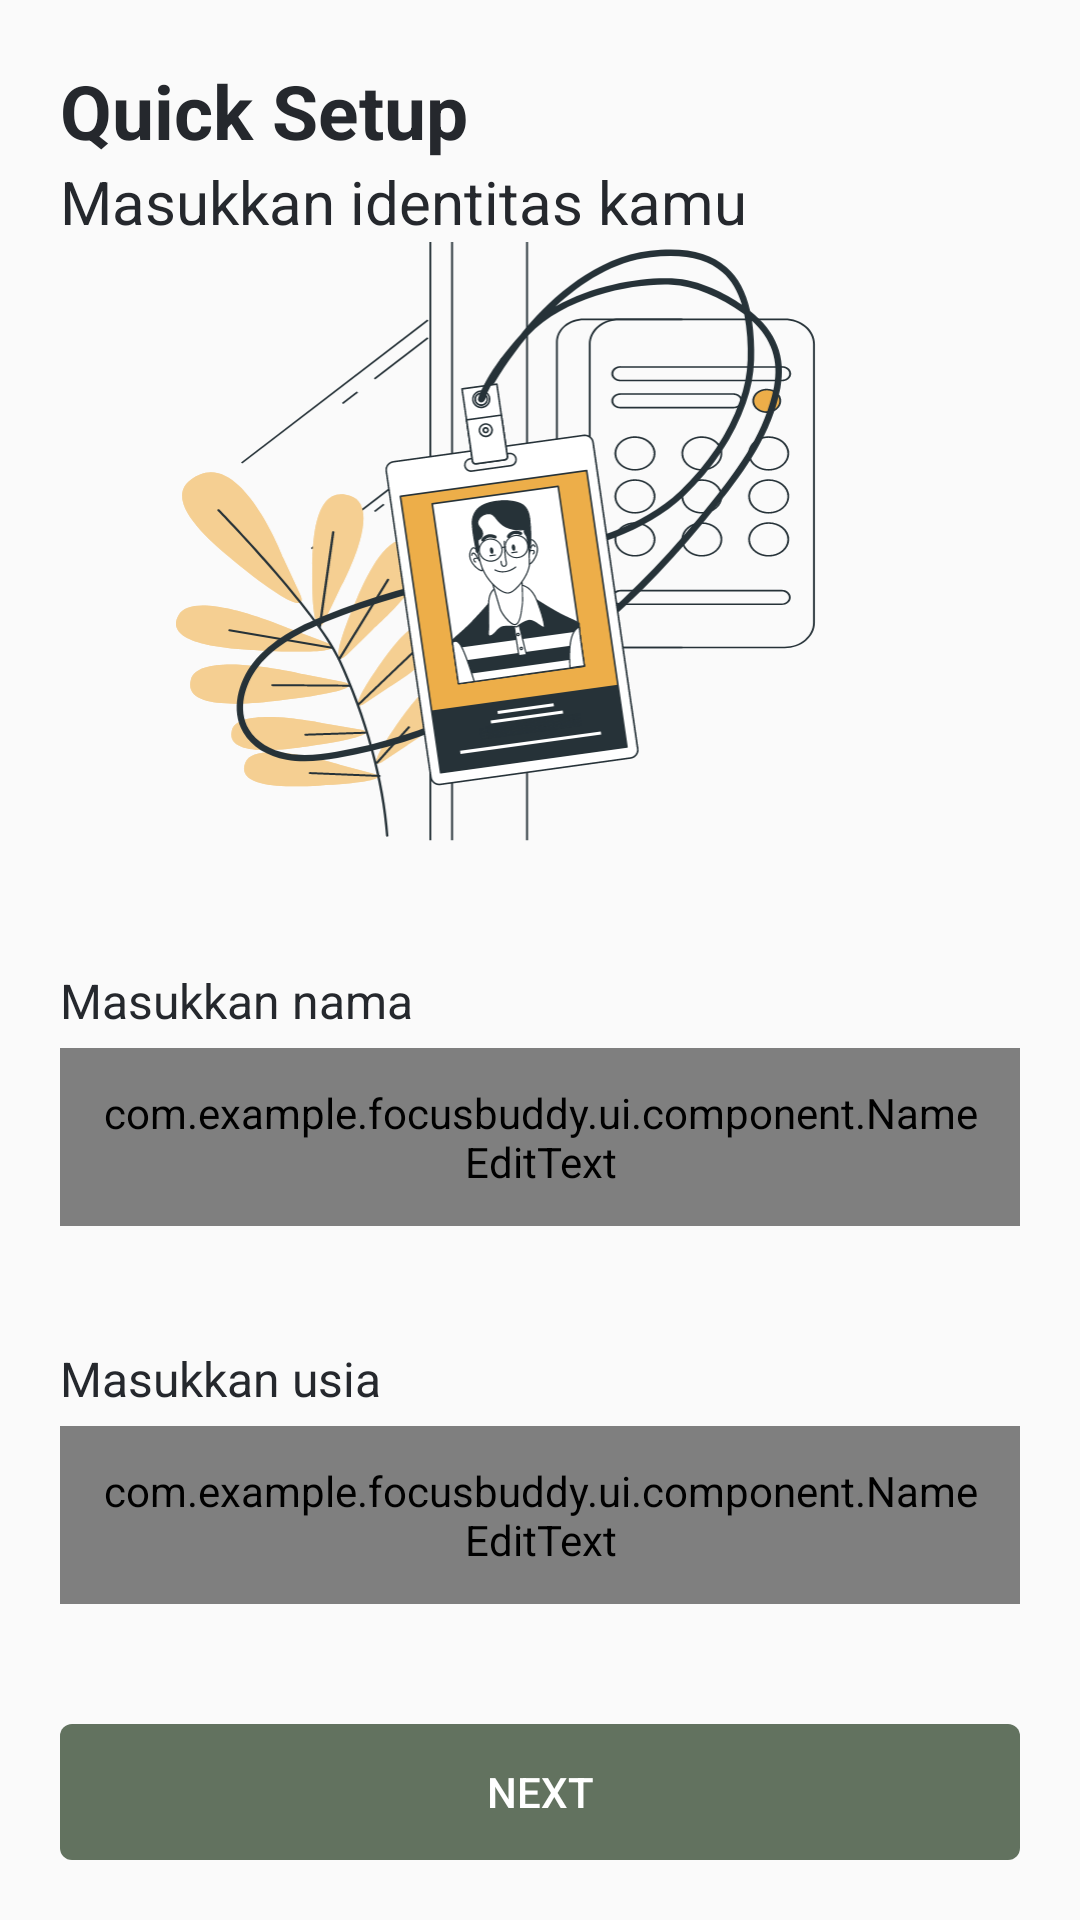

Write the Android layout XML for this screen, with the resource values it uses.
<!-- AndroidManifest.xml: application theme Theme.AppCompat.Light.NoActionBar -->
<!-- res/layout/fragment_intro1.xml -->
<?xml version="1.0" encoding="utf-8"?>
<androidx.constraintlayout.widget.ConstraintLayout xmlns:android="http://schemas.android.com/apk/res/android"
    xmlns:tools="http://schemas.android.com/tools"
    android:layout_width="match_parent"
    android:layout_height="match_parent"
    xmlns:app="http://schemas.android.com/apk/res-auto"
    tools:context=".ui.intro.FragmentIntro1">

    

    <LinearLayout
        android:layout_width="match_parent"
        android:layout_height="wrap_content"
        android:orientation="vertical"
        android:padding="20dp"
        app:layout_constraintBottom_toBottomOf="parent"
        app:layout_constraintEnd_toEndOf="parent"
        app:layout_constraintStart_toStartOf="parent"
        app:layout_constraintTop_toTopOf="parent">

        <TextView
            style="@style/Heading1"
            android:layout_width="wrap_content"
            android:layout_height="wrap_content"
            android:layout_gravity="left"
            android:text="Quick Setup"
            android:textSize="25sp" />

        <TextView
            style="@style/Body"
            android:layout_width="wrap_content"
            android:layout_height="wrap_content"
            android:layout_gravity="left"
            android:text="@string/identitas"
            android:textSize="20sp" />

        <ImageView
            android:id="@+id/imageView"
            android:layout_width="wrap_content"
            android:layout_height="202dp"
            android:src="@drawable/ic_identity" />

        <TextView
            style="@style/Body"
            android:layout_width="wrap_content"
            android:layout_height="wrap_content"
            android:text="Masukkan nama"
            android:layout_marginTop="40dp"
            android:textSize="16sp" />

        <com.example.focusbuddy.ui.component.NameEditText
            android:id="@+id/ed_name"
            android:layout_width="match_parent"
            android:layout_height="wrap_content"
            android:layout_marginTop="5dp"
            android:background="@drawable/input_selector"
            android:hint="Masukkan nama"
            android:padding="12dp" />

        <TextView
            style="@style/Body"
            android:layout_width="wrap_content"
            android:layout_height="wrap_content"
            android:layout_marginTop="40dp"
            android:text="Masukkan usia"
            android:textSize="16sp" />

        <com.example.focusbuddy.ui.component.NameEditText
            android:id="@+id/ed_age"
            android:layout_width="match_parent"
            android:layout_height="wrap_content"
            android:layout_marginTop="5dp"
            android:background="@drawable/input_selector"
            android:hint="Masukkan usia"
            android:padding="12dp" />

        <Button
            android:id="@+id/nextButton"
            android:layout_width="match_parent"
            android:layout_height="wrap_content"
            android:layout_marginTop="40dp"
            android:background="@drawable/bg_gradient"
            android:padding="12dp"
            android:text="Next"
            android:textColor="@color/white"/>

        <LinearLayout
            android:layout_width="wrap_content"
            android:layout_height="wrap_content"
            android:layout_gravity="center"
            android:layout_marginTop="8dp"
            android:orientation="horizontal"/>

    </LinearLayout>

</androidx.constraintlayout.widget.ConstraintLayout>
<!-- resources referenced by this layout -->
<resources>
  <color name="white">#FFFFFFFF</color>
  <!-- drawable bg_gradient (drawable) -->
  <?xml version="1.0" encoding="utf-8"?>
  <selector
      xmlns:android="http://schemas.android.com/apk/res/android">
      <item>
          <shape android:shape="rectangle">
              <gradient android:angle="0"
                  android:startColor="#62725F"
                  android:endColor="#62725F" />
              <corners android:radius="4dp" />
          </shape>
      </item>
  
  </selector>
  <!-- drawable ic_identity: vector/xml drawable (drawable, 80115 chars, omitted) -->
  <!-- drawable input_selector (drawable) -->
  <?xml version="1.0" encoding="utf-8"?>
  <selector xmlns:android="http://schemas.android.com/apk/res/android">
      <item android:drawable="@drawable/rounded_box" android:state_focused="true" /> 
      <item android:drawable="@drawable/rounded_box" android:state_pressed="true" /> 
      <item android:drawable="@drawable/inactive_box" /> 
  </selector>
  <string name="identitas">Masukkan identitas kamu</string>
  <style name="Body">
          <item name="android:textSize">16sp</item>
          <item name="android:textStyle">normal</item>
          <item name="android:textColor">@color/black</item>
      </style>
  <style name="Heading1">
          <item name="android:textSize">18sp</item>
          <item name="android:textStyle">bold</item>
          <item name="android:textColor">@color/black</item>
      </style>
  <!-- drawable rounded_box (drawable) -->
  <?xml version="1.0" encoding="utf-8"?>
  <shape xmlns:android="http://schemas.android.com/apk/res/android">
      <solid android:color="@color/primary" /> 
      <corners android:radius="4dp" /> 
      <stroke android:width="1dp" android:color="@color/black" /> 
  </shape>
  <!-- drawable inactive_box (drawable) -->
  <?xml version="1.0" encoding="utf-8"?>
  <shape xmlns:android="http://schemas.android.com/apk/res/android">
      <solid android:color="@color/primary" /> 
      <corners android:radius="4dp" /> 
      <stroke android:width="1dp" android:color="@color/grey" /> 
  </shape>
  <color name="black">#25282D</color>
  <color name="primary">#EDEDE9</color>
  <color name="grey">#757575</color>
</resources>
